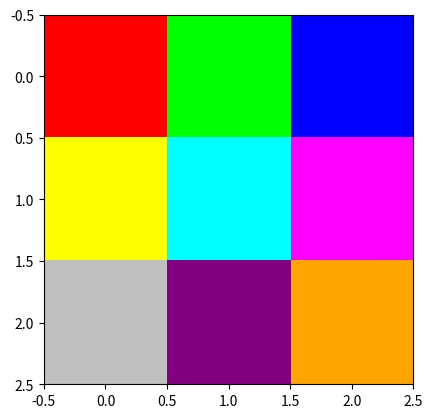

Reproduce this figure in Python.
import matplotlib.pyplot as plt
import numpy as np

img = np.array([[0, 128, 255],
                [255, 128, 0],
                [128, 0, 255]])

plt.imshow(img, cmap='gray')
#plt.show()




# Ahora en RGB

# Partes del esto, [red, green, blue]

img_rgb = np.array([[[255, 0, 0], [0, 255, 0], [0, 0, 255]],
                    [[255, 255, 0], [0, 255, 255], [255, 0, 255]],
                    [[192, 192, 192], [128, 0, 128], [255, 165, 0]]])

plt.imshow(img_rgb)
plt.show()